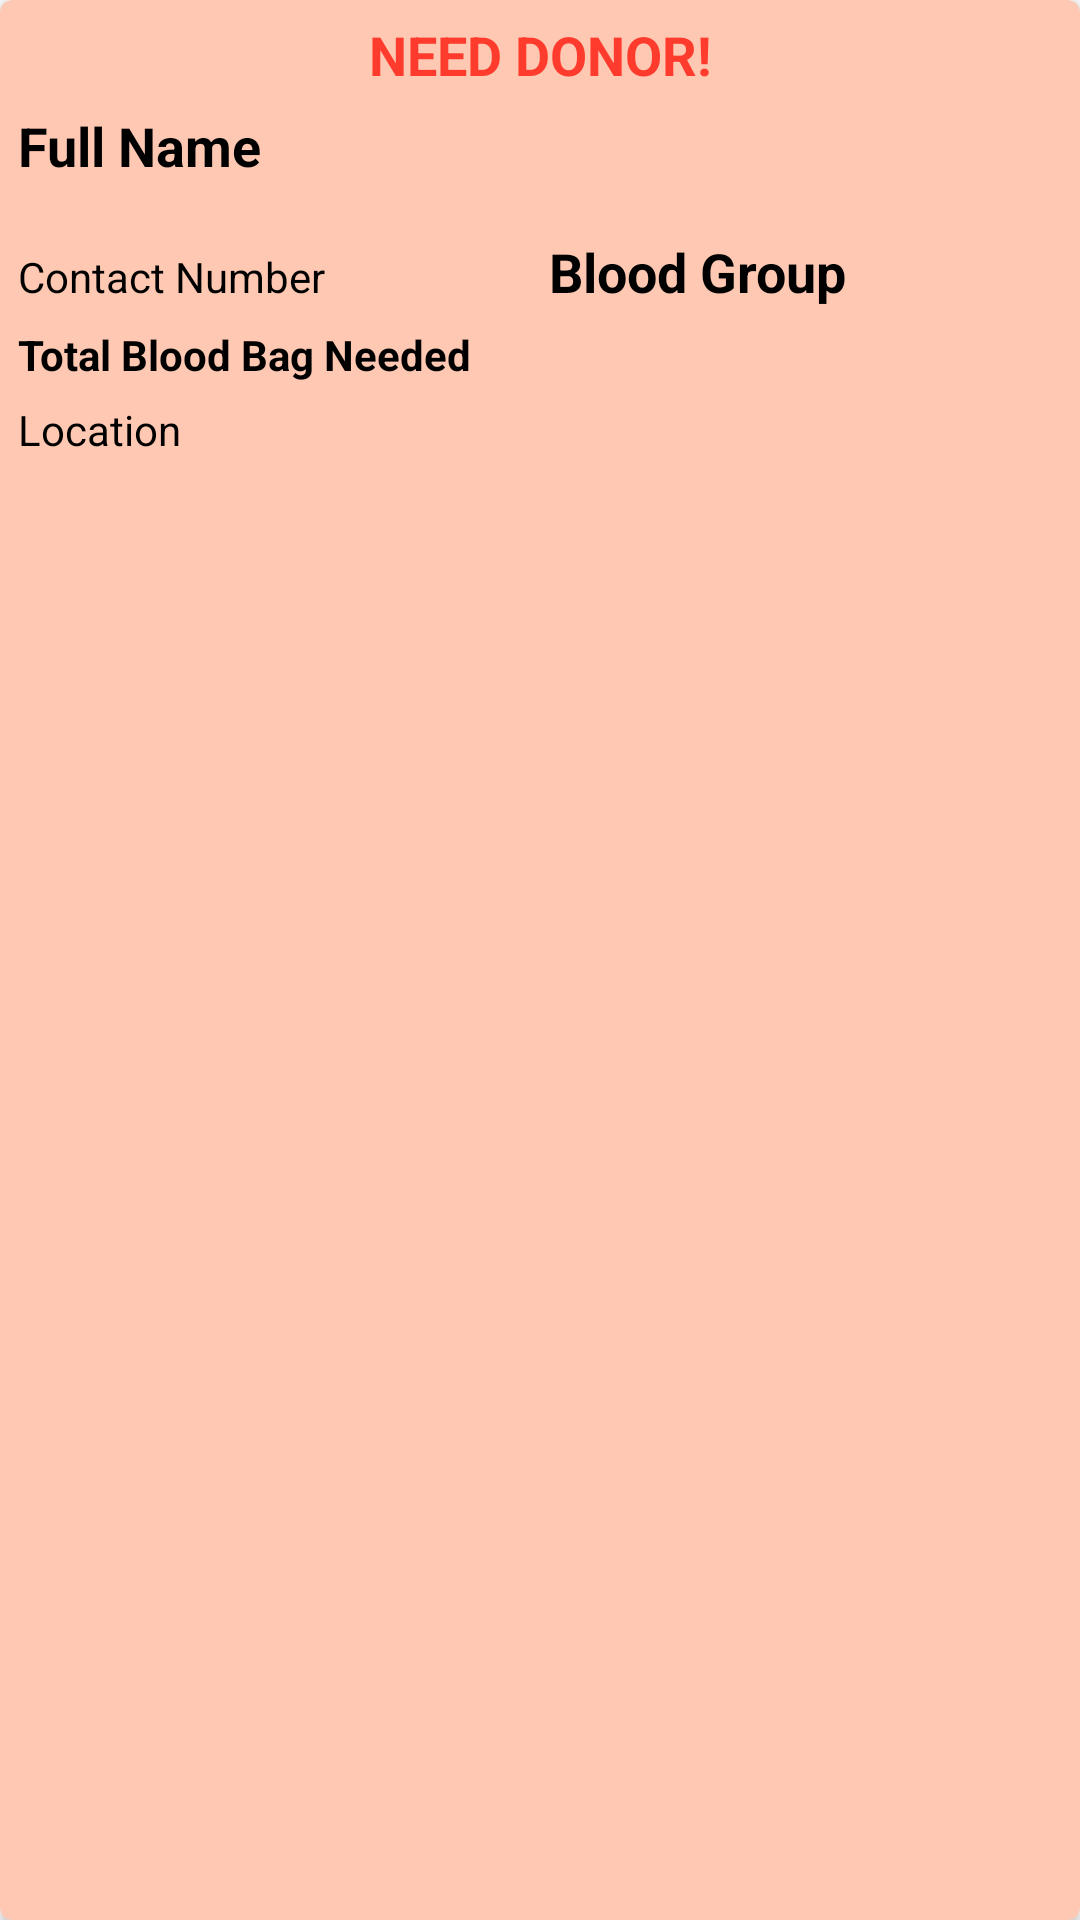

Android layout source for this screen:
<!-- AndroidManifest.xml: application theme Theme.MyApplication -->
<!-- res/layout/activity_request_rv_item.xml -->
<?xml version="1.0" encoding="utf-8"?>

<androidx.cardview.widget.CardView xmlns:android="http://schemas.android.com/apk/res/android"
    xmlns:app="http://schemas.android.com/apk/res-auto"
    android:layout_width="match_parent"
    android:layout_height="wrap_content"
    android:layout_margin="5dp"
    android:backgroundTint="@color/fbb"
    android:elevation="8dp"
    app:cardCornerRadius="4dp">

    <LinearLayout
        android:layout_width="match_parent"
        android:layout_height="wrap_content"
        android:layout_margin="3dp"
        android:orientation="vertical">

        <TextView
            android:id="@+id/view"
            android:layout_width="match_parent"
            android:layout_height="wrap_content"
            android:padding="3dp"
            android:text="NEED DONOR!"
            android:textAlignment="center"
            android:textColor="@color/primary_dark"
            android:textSize="18sp"
            android:textStyle="bold" />


        <TextView
            android:id="@+id/idTVRequestName"
            android:layout_width="match_parent"
            android:layout_height="42dp"
            android:padding="3dp"
            android:text="Full Name"
            android:textColor="@color/black"
            android:textSize="18sp"
            android:textStyle="bold" />

        <LinearLayout
            android:layout_width="match_parent"
            android:layout_height="wrap_content"
            android:orientation="horizontal"
            android:weightSum="2">


            <TextView
                android:id="@+id/idTVRequestContact"
                android:layout_width="0dp"
                android:layout_height="wrap_content"
                android:layout_weight="1"
                android:padding="3dp"
                android:text="Contact Number"
                android:textColor="@color/black" />


            <TextView
                android:id="@+id/idTVRequestBloodGroup"
                android:layout_width="0dp"
                android:layout_height="wrap_content"
                android:layout_weight="1"
                android:padding="3dp"
                android:text="Blood Group"
                android:textColor="@color/black"
                android:textSize="18sp"
                android:textStyle="bold" />

        </LinearLayout>


        <TextView
            android:id="@+id/idTVRequestBloodBag"
            android:layout_width="match_parent"
            android:layout_height="wrap_content"
            android:layout_weight="1"
            android:padding="3dp"
            android:text="Total Blood Bag Needed"
            android:textColor="@color/black"
            android:textStyle="bold" />

        <TextView
            android:id="@+id/idTVRequestLocation"
            android:layout_width="match_parent"
            android:layout_height="wrap_content"
            android:layout_weight="1"
            android:padding="3dp"
            android:text="Location"
            android:textColor="@color/black" />

    </LinearLayout>

</androidx.cardview.widget.CardView>
<!-- resources referenced by this layout -->
<resources>
  <color name="black">#FF000000</color>
  <color name="fbb">#FFC8B2</color>
  <color name="primary_dark">#FF3B2D</color>
  <style name="Theme.MyApplication" parent="Theme.MaterialComponents.DayNight.DarkActionBar">
  
          
          <item name="colorPrimary">@color/purple_500</item>
          <item name="colorPrimaryVariant">@color/purple_700</item>
          <item name="colorOnPrimary">@color/white</item>
          
          <item name="colorSecondary">@color/teal_200</item>
          <item name="colorSecondaryVariant">@color/teal_700</item>
          <item name="colorOnSecondary">@color/black</item>
          
          <item name="android:statusBarColor" tools:targetApi="l">?attr/colorPrimaryVariant</item>
          
      </style>
  <color name="purple_500">#FF6200EE</color>
  <color name="purple_700">#FF3700B3</color>
  <color name="white">#FFFFFFFF</color>
  <color name="teal_200">#FF03DAC5</color>
  <color name="teal_700">#FF018786</color>
</resources>
